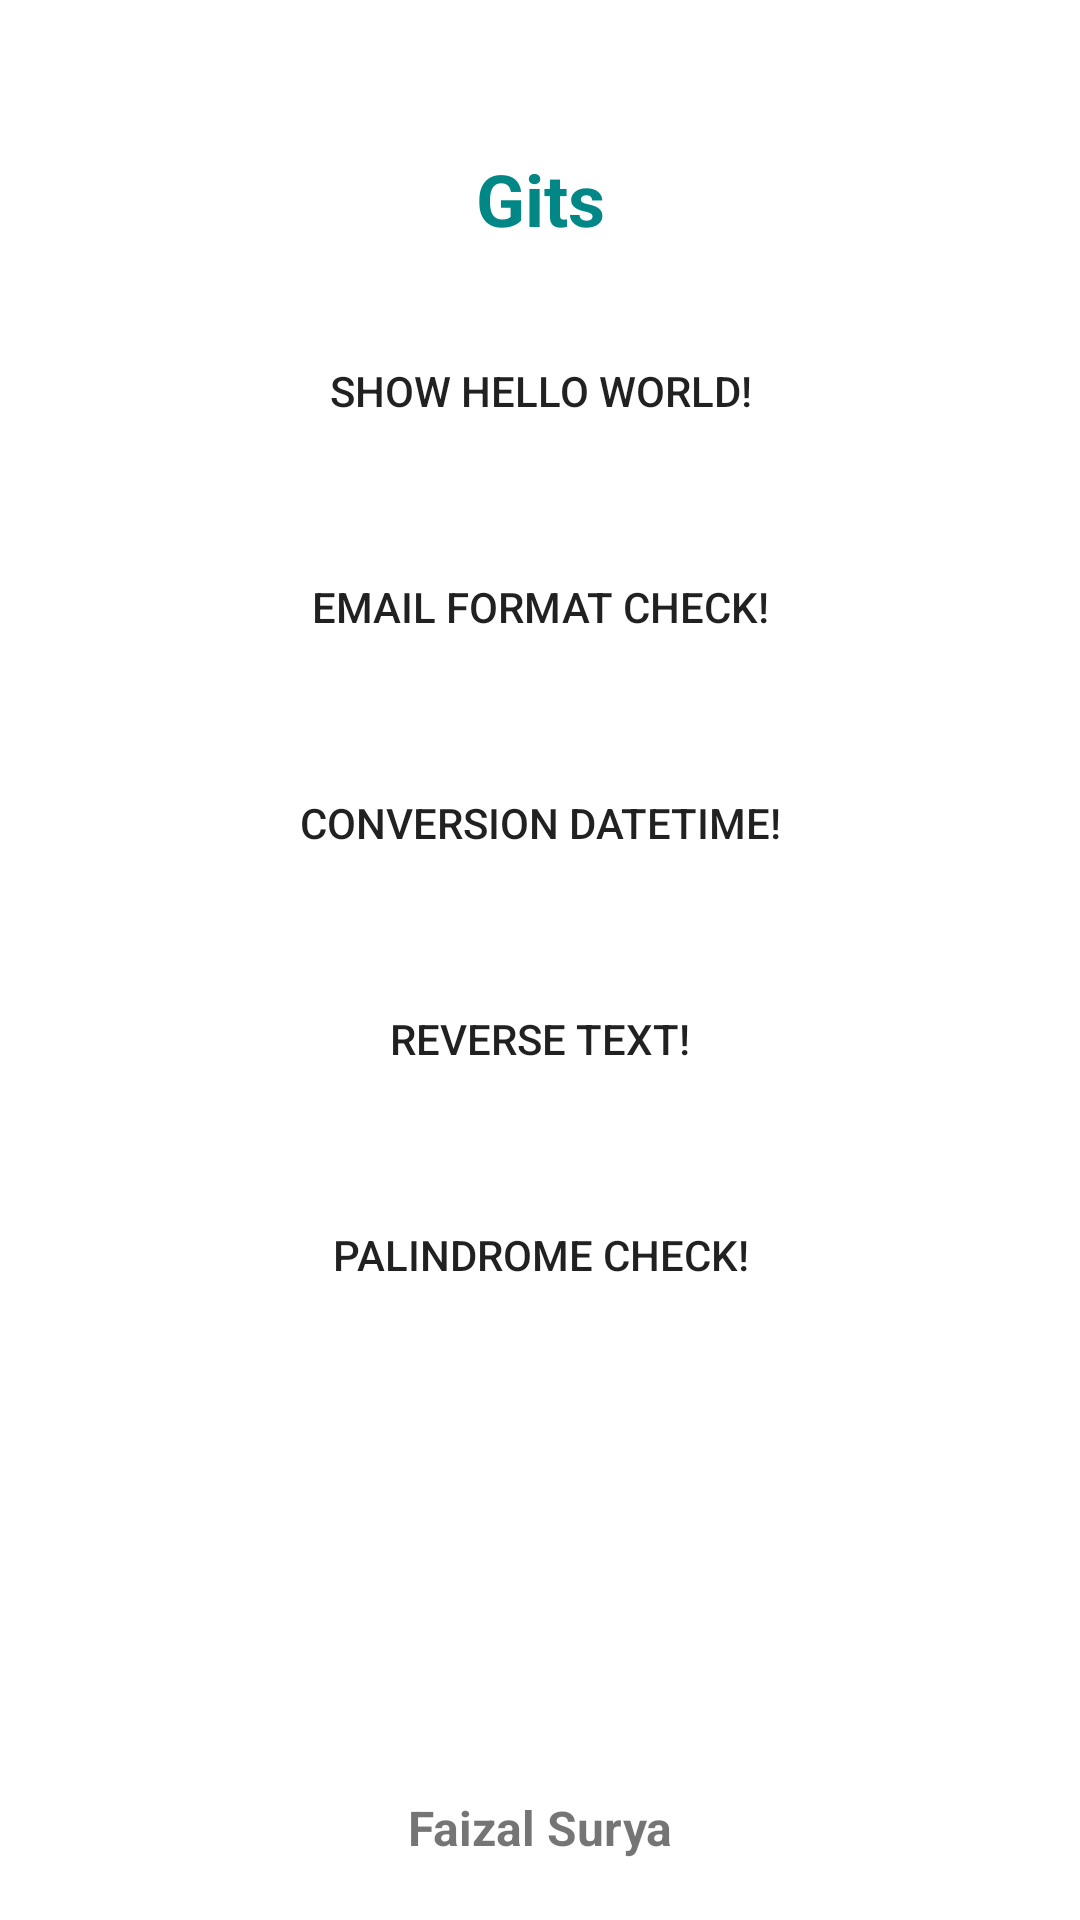

Write the Android layout XML for this screen, with the resource values it uses.
<!-- AndroidManifest.xml: application theme Theme.Gits -->
<!-- res/layout/activity_main.xml -->
<?xml version="1.0" encoding="utf-8"?>
<androidx.constraintlayout.widget.ConstraintLayout xmlns:android="http://schemas.android.com/apk/res/android"
    xmlns:app="http://schemas.android.com/apk/res-auto"
    xmlns:tools="http://schemas.android.com/tools"
    android:layout_width="match_parent"
    android:layout_height="match_parent"
    tools:context=".MainActivity">

    <TextView
        android:id="@+id/text"
        android:layout_width="match_parent"
        android:layout_height="wrap_content"
        android:text="@string/gits"
        android:textColor="@color/teal_700"
        android:textStyle="bold"
        android:textSize="24sp"
        app:layout_constraintTop_toTopOf="parent"
        app:layout_constraintStart_toStartOf="parent"
        app:layout_constraintEnd_toEndOf="parent"
        android:gravity="center"
        android:layout_marginTop="50dp"/>


    <Button
        android:id="@+id/box1"
        android:layout_width="match_parent"
        android:layout_height="wrap_content"
        app:layout_constraintTop_toBottomOf="@id/text"
        app:layout_constraintStart_toStartOf="parent"
        app:layout_constraintEnd_toEndOf="parent"
        android:background="@drawable/box"
        android:layout_marginStart="24dp"
        android:layout_marginEnd="24dp"
        android:layout_marginTop="24dp"
        android:text="@string/show_hello_world"
        />

    <Button
        android:id="@+id/box2"
        android:layout_width="match_parent"
        android:layout_height="wrap_content"
        app:layout_constraintTop_toBottomOf="@id/box1"
        app:layout_constraintStart_toStartOf="parent"
        app:layout_constraintEnd_toEndOf="parent"
        android:background="@drawable/box"
        android:layout_marginStart="24dp"
        android:layout_marginEnd="24dp"
        android:layout_marginTop="24dp"
        android:text="@string/email_format_check"
        />

    <Button
        android:id="@+id/box3"
        android:layout_width="match_parent"
        android:layout_height="wrap_content"
        app:layout_constraintTop_toBottomOf="@id/box2"
        app:layout_constraintStart_toStartOf="parent"
        app:layout_constraintEnd_toEndOf="parent"
        android:background="@drawable/box"
        android:layout_marginStart="24dp"
        android:layout_marginEnd="24dp"
        android:layout_marginTop="24dp"
        android:text="@string/conversion_datetime"
        />

    <Button
        android:id="@+id/box4"
        android:layout_width="match_parent"
        android:layout_height="wrap_content"
        app:layout_constraintTop_toBottomOf="@id/box3"
        app:layout_constraintStart_toStartOf="parent"
        app:layout_constraintEnd_toEndOf="parent"
        android:background="@drawable/box"
        android:layout_marginStart="24dp"
        android:layout_marginEnd="24dp"
        android:layout_marginTop="24dp"
        android:text="@string/reverse_text"
        />

    <Button
        android:id="@+id/box5"
        android:layout_width="match_parent"
        android:layout_height="wrap_content"
        app:layout_constraintTop_toBottomOf="@id/box4"
        app:layout_constraintStart_toStartOf="parent"
        app:layout_constraintEnd_toEndOf="parent"
        android:background="@drawable/box"
        android:layout_marginStart="24dp"
        android:layout_marginEnd="24dp"
        android:layout_marginTop="24dp"
        android:text="@string/palindrome_check"
        />

    <TextView
        android:id="@+id/cc"
        android:layout_width="match_parent"
        android:layout_height="wrap_content"
        android:textSize="16sp"
        android:textStyle="bold"
        android:text="@string/faizal_surya"
        android:gravity="center"
        android:layout_marginStart="24sp"
        android:layout_marginEnd="24sp"
        app:layout_constraintBottom_toBottomOf="parent"
        app:layout_constraintStart_toStartOf="parent"
        app:layout_constraintEnd_toEndOf="parent"
        android:layout_marginBottom="20dp"/>

</androidx.constraintlayout.widget.ConstraintLayout>
<!-- resources referenced by this layout -->
<resources>
  <!-- drawable box (drawable) -->
  <?xml version="1.0" encoding="utf-8"?>
  <shape xmlns:android="http://schemas.android.com/apk/res/android">
      <corners
          android:radius="5dp">
      </corners>
  </shape>
  <string name="conversion_datetime">Conversion DateTime!</string>
  <string name="email_format_check">Email Format Check!</string>
  <string name="faizal_surya">Faizal Surya</string>
  <string name="gits">Gits</string>
  <string name="palindrome_check">Palindrome Check!</string>
  <string name="reverse_text">Reverse Text!</string>
  <string name="show_hello_world">Show Hello World!</string>
  <style name="Theme.Gits" parent="Theme.MaterialComponents.DayNight.NoActionBar">
          
          <item name="colorPrimary">@color/teal_200</item>
          <item name="colorPrimaryVariant">@color/teal_700</item>
          <item name="colorOnPrimary">@color/white</item>
          
          <item name="colorSecondary">@color/purple_200</item>
          <item name="colorSecondaryVariant">@color/purple_500</item>
          <item name="colorOnSecondary">@color/black</item>
          
          <item name="android:statusBarColor" tools:targetApi="l">?attr/colorPrimaryVariant</item>
          
      </style>
  <!-- not gathered from this repository: default colours our renderer supplied (Android Studio template values) -->
  <color name="purple_200">#FFBB86FC</color>
  <color name="purple_500">#FF6200EE</color>
  <color name="teal_200">#FF03DAC5</color>
  <color name="teal_700">#FF018786</color>
  <color name="black">#FF000000</color>
  <color name="white">#FFFFFFFF</color>
</resources>
